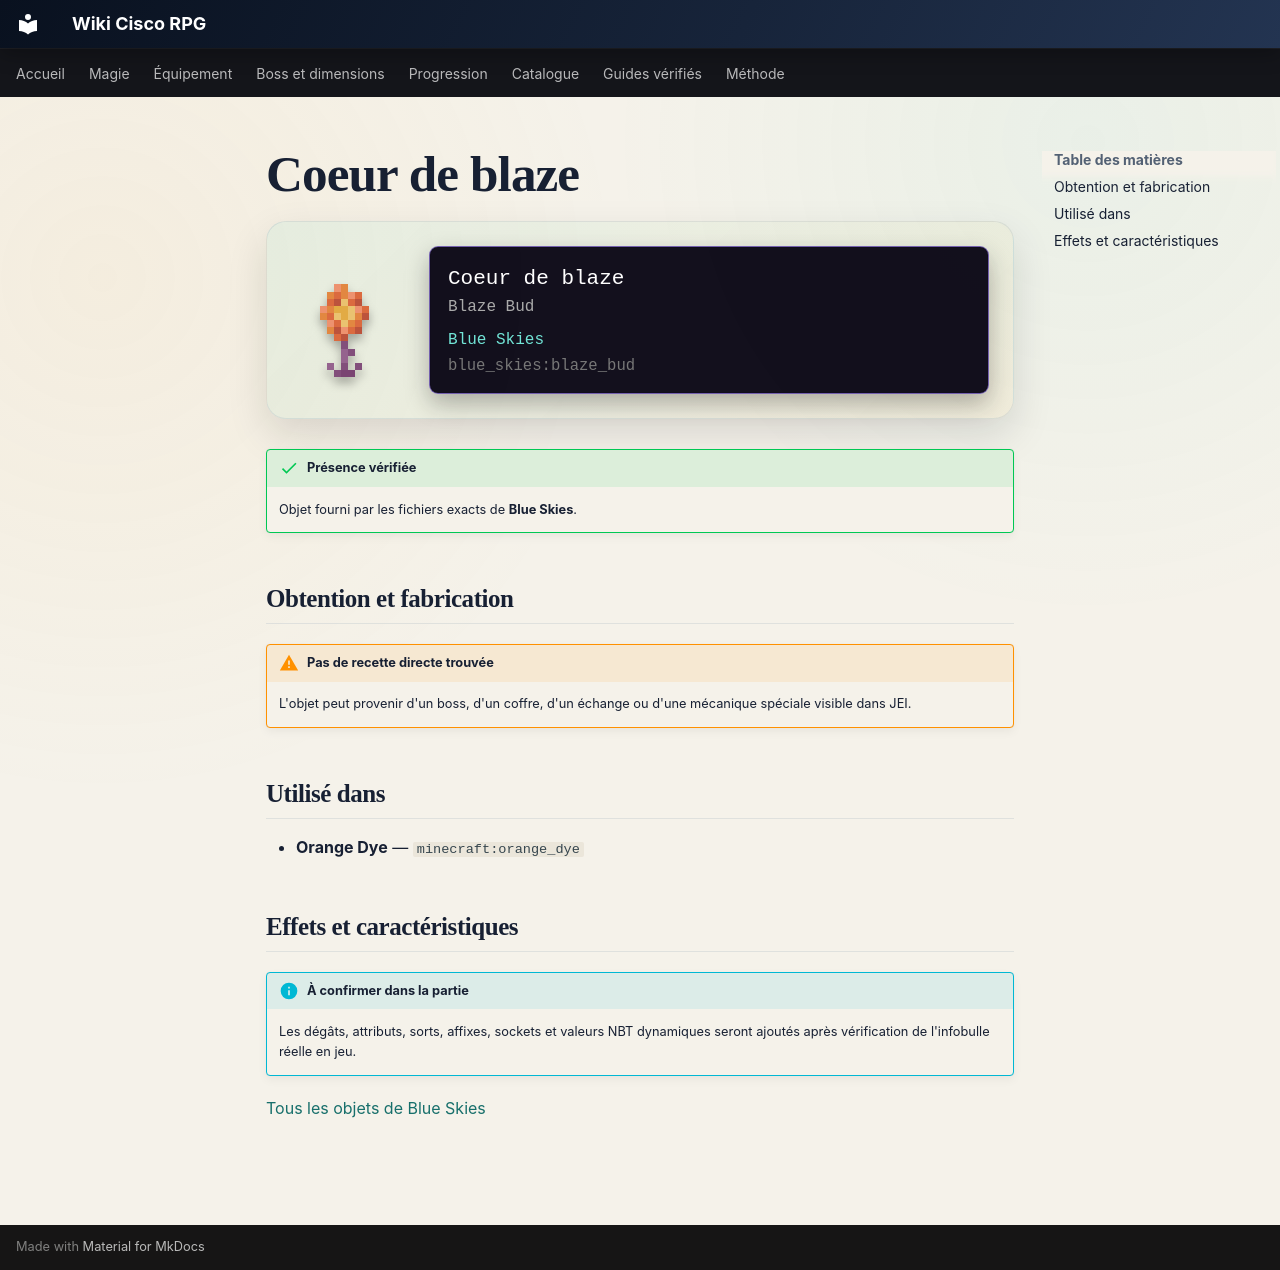

repository: Kloups-Dev/wiki-cisco-rpg · page: catalogue/objets/blue_skies/blaze_bud/index.html · generator: mkdocs

# Coeur de blaze

<div class="mc-item-showcase">
<img class="mc-item-icon" src="../../../../assets/generated/items/blue_skies/blaze_bud.png" alt="Coeur de blaze">
<div class="mc-tooltip-card">
<div class="mc-tooltip-card__name">Coeur de blaze</div>
<div class="mc-tooltip-card__alias">Blaze Bud</div>
<div class="mc-tooltip-card__mod">Blue Skies</div>
<div class="mc-tooltip-card__id">blue_skies:blaze_bud</div>
</div>
</div>

!!! success "Présence vérifiée"
    Objet fourni par les fichiers exacts de **Blue Skies**.

## Obtention et fabrication

!!! warning "Pas de recette directe trouvée"
    L'objet peut provenir d'un boss, d'un coffre, d'un échange ou d'une mécanique spéciale visible dans JEI.

## Utilisé dans

- **Orange Dye** — <code>minecraft:orange_dye</code>

## Effets et caractéristiques

!!! info "À confirmer dans la partie"
    Les dégâts, attributs, sorts, affixes, sockets et valeurs NBT dynamiques seront ajoutés après vérification de l'infobulle réelle en jeu.

[Tous les objets de Blue Skies](../../../contenu/blue-skies.md)
